Run: headless pygame with SDL's dummy video driver; simulated clock (each Clock.tick advances the game by its frame time, no real sleeping); random seed 0; keys injected as events and as key.get_pressed() state; no mouse input.
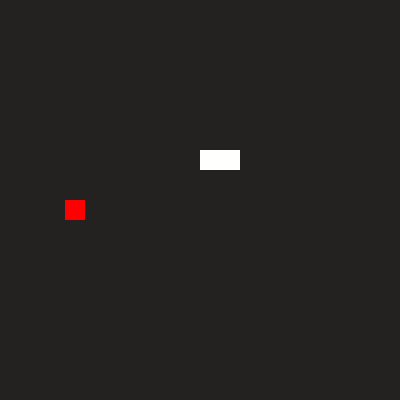
Frame 1 of 4 · flips 1–60 · no input
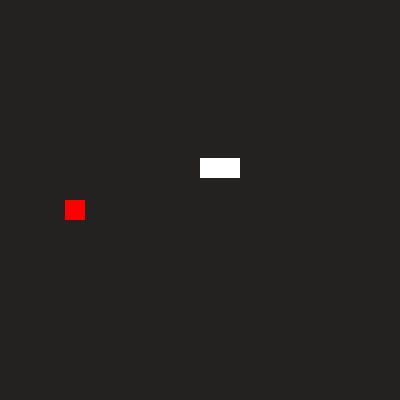
Frame 2 of 4 · flips 61–180 · tapped SPACE, RETURN · held RIGHT (→), D
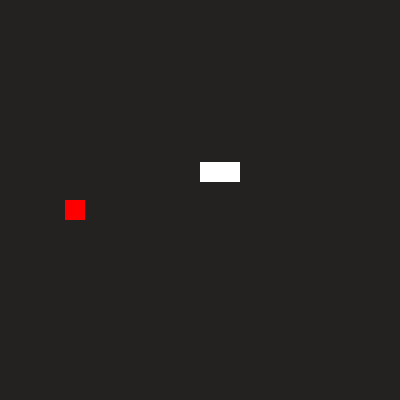
Frame 3 of 4 · flips 181–300 · held DOWN (↓), S
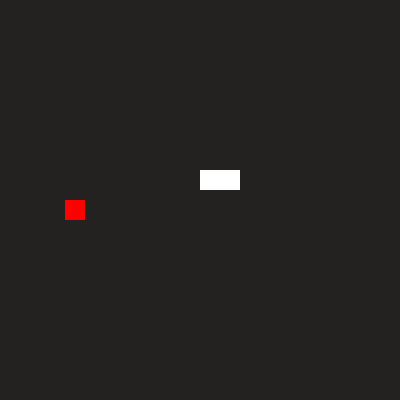
Frame 4 of 4 · flips 301–420 · held LEFT (←), A, UP (↑), W

The pygame program that drew these frames:

import pygame
from pygame.locals import *
from random import randint 

pygame.init()

from enum import Enum
class Direction(Enum):
    UP=8
    DOWN=2
    LEFT=4
    RIGHT=6

class Food:
    def __init__(self,width:int,height:int ,color=(255,0,0)):
        self.color=color
        self.size=(20,20)
        self.pos=(randint(20,width), randint(50,height))
        self.graphic=pygame.Surface(self.size)
        self.graphic.fill(self.color)
        self.direction=Direction.LEFT
    
class Snake:
    def __init__(self,color=(255,255,255)):
        self.color=color
        self.pos=[(200,150),(210,150),(220,150)]
        self.size=(20,20)
        self.graphic=pygame.Surface(self.size)
        self.graphic.fill(self.color)
    def change_direction(self,direction:Direction=Direction.RIGHT):
        match direction:
            case Direction.LEFT:
                for pos in self.pos:
                    self.pos[pos]=(self.pos[pos][0]+1,self.pos[pos][1])
            case Direction.RIGHT:
                for pos in self.pos:
                    self.pos[pos]=(self.pos[pos][0]-1 ,self.pos[pos][1])
            case Direction.UP:
                for pos in self.pos:
                    self.pos[pos]=(self.pos[pos][0] ,self.pos[pos][1]-1)
            case Direction.DOWN:
                for pos in  range(len(self.pos)):
                    # self.pos[pos]=(self.pos[pos][0] ,self.pos[pos][1]+1)
                    print(self.pos[pos][0])
                    self.pos[pos]=(self.pos[pos][0],self.pos[pos][1]+2)
                 
            case _:
                print('Not wolking')
class Game:
    def __init__(self,food:Food,snake:Snake,time=20, width:int=600,height:int=400):
        self.height=height
        self.width=height
        self.screen=pygame.display.set_mode((self.width,self.height))
        self.snake=snake
        self.food=food
        self.is_running=True
        self.time=time
        self.fps=pygame.time.Clock()
        self.direction=Direction.UP

        self.start()
    def start(self):
        while self.is_running:
            self.fps.tick(self.time)
            for event in pygame.event.get():
                if event.type == QUIT:
                    quit()
            
                if event.type ==KEYDOWN:
                    self.snake.change_direction(direction=Direction.DOWN)
            self.screen.blit(self.food.graphic,(25,25))
                        
            self.screen.fill((36,33,33))
           
            # drawing food
            # self.food.pos=(self.food.pos[0],self.food.pos[1]+1)
            
            # drawing snake
            for pos in self.snake.pos:
                self.screen.blit(self.snake.graphic,pos)
            
            self.screen.blit(self.food.graphic,(65,200)
                            #  self.food.pos
                             )
            
            pygame.display.update()
        
def main():
    width=600
    height=400
    food=Food(width=width,height=height)
    snake=Snake()
    game = Game(food=food,snake=snake)
main()
